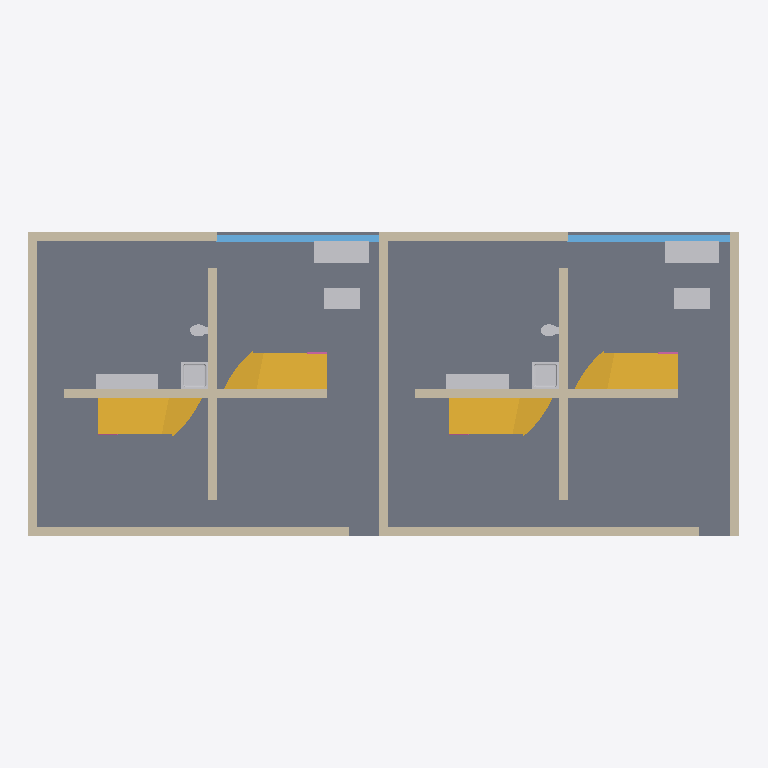
Plan cut of the same IFC building model at storey 'EG' (level 0.00 m, cut at 1.40 m), seen from above with north up, elements coloured by IFC class (only those large enough to see are counted): 12 other elements (light grey), 9 walls (beige), 4 stairs (yellow), 2 slabs (grey), 2 windows (light blue), 2 railings (pink). Cut surfaces are drawn darker.
Extent 23.6 m × 10.1 m × 6.5 m (x, y, z). Storeys (3): EG at 0.00 m; OG at 3.00 m; OG at 6.00 m. Elements (104): 23 IfcWall, 16 IfcDoor, 12 IfcFurniture, 12 IfcRailing, 10 IfcBuildingElementProxy, 10 IfcSanitaryTerminal, 8 IfcWindow, 7 IfcSlab, 6 IfcStair.

HEADER;
FILE_DESCRIPTION(('ViewDefinition [ReferenceView_V1.2]','ExchangeRequirement [Architecture]','Option [Elements to export: Visible elements (on all stories)]','Option [Partial Structure Display: Entire Model]','Option [IFC Domain: All]','Option [Structural Function: All Elements]','Option [Convert Grid elements: On]','Option [Convert 2D symbols of Doors and Windows: Off]','[20 more]'),'2;1');
FILE_NAME('C:\\Users\\fabio\\OneDrive\\Dokumente\\Coding\\cad-automation-scripts\\IFCs, PLN','2025-03-25T23:45:03',('Architect'),('Building Designer Office'),'DDS_IFC v3.0','IFC file generated by Graphisoft Archicad 28.0.0','The authorising person');
FILE_SCHEMA(('IFC4'));
ENDSEC;
DATA;
#1=IFCPROJECT('344O7vICcwH8qAEnwJDjSU',#2,'Projekt',$,$,$,$,(#3),#4);
#27=IFCSITE('20FpTZCqJy2vhVJYtjuIce',#2,'Gelände',$,$,#825,$,$,.ELEMENT.,(52,31,0,0),(13,24,0,0),0.0,$,$);
#2254=IFCBUILDING('00tMo7QcxqWdIGvc4sMN2A',#2,'Gebäude',$,$,#2253,$,$,.ELEMENT.,$,$,$);
#22487=IFCBUILDINGSTOREY('2u8QLkhhx4HBrLqA_wnknJ',#2,'OG',$,$,#20266,$,$,.ELEMENT.,3.0);
#22489=IFCBUILDINGSTOREY('0glnpWnS923RvfBSxGBHuI',#2,'OG',$,$,#20267,$,$,.ELEMENT.,6.0);
#22491=IFCBUILDINGSTOREY('2Wk49hkHPC2hvWchm5NASJ',#2,'EG',$,$,#20265,$,$,.ELEMENT.,0.0);
#4942=IFCSLAB('1CRBf0dE95fBJNzcTevXCz',#2,'RD-003',$,$,#20681,#1069,'4C6CBA40-9CE2-45A4-B4D7-F66768E6133D',.FLOOR.);
#15984=IFCSLAB('0FGcm4L0bBdxE0FgLV5$6t',#2,'RD-003',$,$,#21552,#1697,'4C6CBA40-9CE2-45A4-B4D7-F66768E6133D',.FLOOR.);
#2392=IFCWALL('0wBze2hNb9GwMleWECb3HP',#2,'Wand-009',$,$,#20337,#855,'3A2FDA02-AD79-4943-A5AF-A2038C943459',.NOTDEFINED.);
#2273=IFCWALL('2OvmFKxZD5Kw$NbYjVKwpu',#2,'Wand-011',$,$,#20273,#830,'98E703D4-EE33-4553-AFD7-962B5F53ACF8',.NOTDEFINED.);
#23009=IFCSTAIR('1k4EEltZP9RO6xAhZPgshw',#2,'Treppe-001',$,$,#22997,$,'3183CB78-EF67-4F46-8B60-145611819A2A',.NOTDEFINED.);
#23585=IFCSTAIR('0nWyjuxsTFHejW55OHWPeg',#2,'Treppe-001',$,$,#23577,$,'3183CB78-EF67-4F46-8B60-145611819A2A',.NOTDEFINED.);
#22683=IFCSTAIR('0dsgnHIE56i8kWX3Ha08Rw',#2,'Treppe-002',$,$,#22669,$,'27DAAC51-48E1-46B0-8BA0-8434640086FA',.NOTDEFINED.);
#23289=IFCSTAIR('1WykFfI$f2rPTH6m13KN_Z',#2,'Treppe-002',$,$,#23279,$,'27DAAC51-48E1-46B0-8BA0-8434640086FA',.NOTDEFINED.);
#2361=IFCWALL('0wnyT8up50N8CopXlXVu4u',#2,'Wand-010',$,$,#20325,#849,'3AC7C748-E331-405C-8332-CE1BE17F8138',.NOTDEFINED.);
#2393=IFCWALL('061Yw9$vj5MwVZsA_85Kcd',#2,'Wand-008',$,$,#20338,#852,'06062E89-FF9B-455B-A7E3-D8AF881549A7',.NOTDEFINED.);
#4975=IFCWALL('1Wpyhv3_9C1usRbxZloe1u',#2,'Wand-008',$,$,#20739,#1082,'06062E89-FF9B-455B-A7E3-D8AF881549A7',.NOTDEFINED.);
#2521=IFCWALL('08VGtlCov2AgHkrM0M6C5J',#2,'Wand-014',$,$,#20458,#890,'087D0DEF-332E-422A-A46E-D5601618C153',.NOTDEFINED.);
#5733=IFCWALL('22Hw_gpSzCheUj3q68Tj9Q',#2,'Wand-014',$,$,#20808,#1115,'087D0DEF-332E-422A-A46E-D5601618C153',.NOTDEFINED.);
#2455=IFCWALL('1icvheTO584eUQ$rRUrvlk',#2,'Wand-013',$,$,#20402,#871,'6C9B9AE8-7581-4812-879A-FF56DED79BEE',.NOTDEFINED.);
#12981=IFCWALL('1mtUnPmGv3LgcHUVUV0BJa',#2,'Wand-013',$,$,#21386,#1575,'6C9B9AE8-7581-4812-879A-FF56DED79BEE',.NOTDEFINED.);
#11880=IFCFURNITURE('0JJhZXtzX3afojFsY_pIM_',#2,'Küche-002',$,$,#21259,#1462,'DA6AEAD5-70AF-4C62-B671-FD2980CBC0A1',.NOTDEFINED.);
#4850=IFCFURNITURE('3QQkhLSAzCOhPn$Ic0oy2X',#2,'Küche-002',$,$,#20655,#1051,'DA6AEAD5-70AF-4C62-B671-FD2980CBC0A1',.NOTDEFINED.);
#2322=IFCWINDOW('1vl9z4Unz9L9sa4spl8Hds',#2,'Fenster-006',$,$,#20303,#840,'79BC9F44-7B1F-4954-9DA4-136CEF2119F6',2.3,5.36354,.WINDOW.,$,$);
#2351=IFCWINDOW('2hiuogFxDApRxYRHwxqUQx',#2,'Fenster-007',$,$,#20315,#846,'ABB38CAA-3FB3-4ACD-BEE2-6D1EBBD1E6BB',2.3,5.36354,.WINDOW.,$,$);
#5723=IFCSANITARYTERMINAL('0jJHD9uj56sQLd0cFyQ28v',#2,'Stuhl-005',$,$,#20798,#1112,'2D4D1349-E2D1-46D9-A567-0263FC682239',.NOTDEFINED.);
#16031=IFCSANITARYTERMINAL('1SN0ZjjKz1xQxkLTNi8hP1',#2,'Stuhl-005',$,$,#21597,#1711,'2D4D1349-E2D1-46D9-A567-0263FC682239',.NOTDEFINED.);
#5667=IFCSANITARYTERMINAL('2ZUXG7W$fEM8mrgBVdWbXA',#2,'Stuhl-003',$,$,#20784,#1103,'A37A1407-83FA-4E58-8C35-A8B7E782584A',.NOTDEFINED.);
#16039=IFCSANITARYTERMINAL('2zrleR7gP8AQznjv_S631$',#2,'Stuhl-003',$,$,#21633,#1714,'A37A1407-83FA-4E58-8C35-A8B7E782584A',.NOTDEFINED.);
#4933=IFCFURNITURE('1K2cMDu5PE0h_8zvVuFaQb',#2,'Küche-003',$,$,#20671,#1065,'540A658D-E056-4E02-BF88-F797F83E46A5',.NOTDEFINED.);
#9398=IFCFURNITURE('3aqvKEthX7lfq3Kxq8LC2$',#2,'Küche-003',$,$,#21139,#1352,'540A658D-E056-4E02-BF88-F797F83E46A5',.NOTDEFINED.);
#5112=IFCSANITARYTERMINAL('3nCBGX4IP2UwcjCWFELBSM',#2,'Stuhl-002',$,$,#20769,#1094,'F130B421-1126-427B-A9AD-3203CE54B716',.NOTDEFINED.);
#16034=IFCSANITARYTERMINAL('0DGlcV50jAhB3BJa$YNhiW',#2,'Stuhl-002',$,$,#21624,#1707,'F130B421-1126-427B-A9AD-3203CE54B716',.NOTDEFINED.);
#4774=IFCSANITARYTERMINAL('0O0WRWdKH9euVYrfE_ddyY',#2,'Küche-004',$,'FLOW_TERMINAL',#20638,#1037,'180206E0-9D44-49A3-87E2-D693BE9E7F22',.USERDEFINED.);
#11959=IFCSANITARYTERMINAL('1Lhgx1YtXAT9LNU2LtJCfI',#2,'Küche-004',$,'FLOW_TERMINAL',#21279,#1464,'180206E0-9D44-49A3-87E2-D693BE9E7F22',.USERDEFINED.);
#22684=IFCRAILING('3Yefd5mH51EQNI5Gb72A2e',#2,'Geländer-001',$,$,#22670,$,'E2A299C5-C111-4139-A5D2-15094708A0A8',.NOTDEFINED.);
#24040=IFCRAILING('3Fab1KJXL1_QVR_ZvQeApz',#2,'Geländer-001',$,$,#24035,$,'E2A299C5-C111-4139-A5D2-15094708A0A8',.NOTDEFINED.);
ENDSEC;
